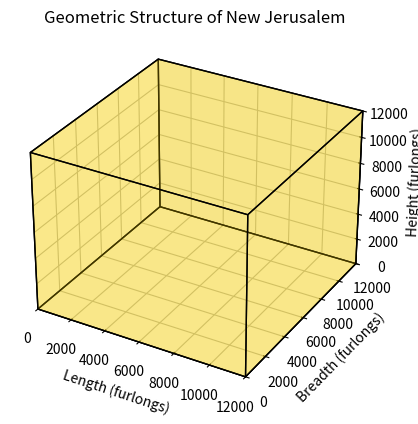

The matplotlib source for this figure:
import matplotlib.pyplot as plt
from mpl_toolkits.mplot3d.art3d import Poly3DCollection

"""
[redacted]
A Python program to represent the geometric structure of the perfect cube
of New Jerusalem. That is, according to what is described in Revelation 21:16.
Revelation 21:16 KJV "And the city lieth foursquare, and the length is 
as large as the breadth: and he measured the city with the reed, twelve 
thousand furlongs. The length and the breadth and the height of it are equal."
"""

# Constants
side_length = 12000  # length of one side in furlongs

# Vertices of the cube
vertices = [
    (0, 0, 0), (0, side_length, 0), (side_length, side_length, 0), (side_length, 0, 0),
    (0, 0, side_length), (0, side_length, side_length), (side_length, side_length, side_length), (side_length, 0, side_length)
]

# Define the six faces of the cube
faces = [
    [vertices[0], vertices[1], vertices[2], vertices[3]],
    [vertices[4], vertices[5], vertices[6], vertices[7]],
    [vertices[0], vertices[1], vertices[5], vertices[4]],
    [vertices[2], vertices[3], vertices[7], vertices[6]],
    [vertices[1], vertices[2], vertices[6], vertices[5]],
    [vertices[4], vertices[7], vertices[3], vertices[0]]
]

# Plotting the cube
fig = plt.figure()
ax = fig.add_subplot(111, projection="3d")

# Add each face to the plot
ax.add_collection3d(Poly3DCollection(faces, facecolors="gold", linewidths=1, edgecolors="black", alpha=.25))

# Set the limits of the plot
ax.set_xlim([0, side_length])
ax.set_ylim([0, side_length])
ax.set_zlim([0, side_length])

# Set labels
ax.set_xlabel("Length (furlongs)")
ax.set_ylabel("Breadth (furlongs)")
ax.set_zlabel("Height (furlongs)")

# Set title
ax.set_title("Geometric Structure of New Jerusalem")

# Show the plot
plt.show()
